Image classification data set "wave_otsu_thresh" (Ayamachii/Parkinson-s-Detection-using-Wave-and-Spiral-Drawings on GitHub). Class labels (2): healthy, parkinson.

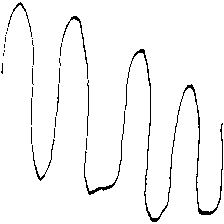
Label: parkinson

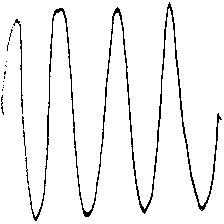
Label: healthy

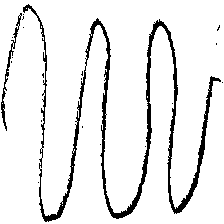
Label: healthy

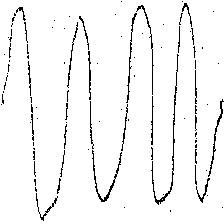
Label: healthy

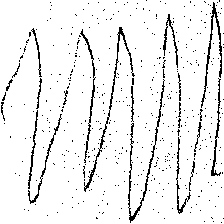
Label: parkinson

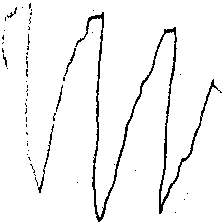
Label: parkinson
